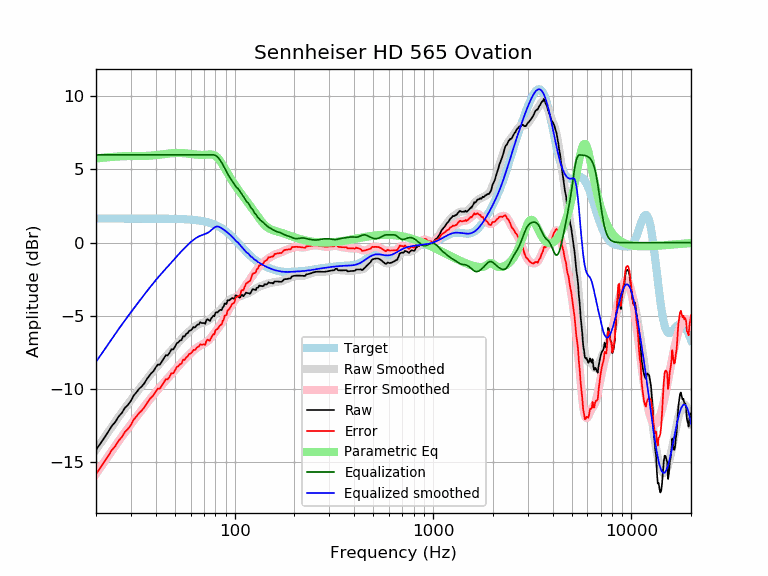

Values plotted in this chart, from the file beside it:
frequency, raw, error, smoothed, error_smoothed, equalization, parametric_eq, equalized_raw, equalized_smoothed, target
20, -14.15, -15.79, -14.14, -15.79, 6.00, 5.75, -8.15, -8.14, 1.65
21, -13.73, -15.37, -13.72, -15.37, 6.00, 5.78, -7.73, -7.72, 1.65
22, -13.33, -14.98, -13.32, -14.97, 6.00, 5.81, -7.33, -7.32, 1.65
23, -12.93, -14.58, -12.94, -14.59, 6.00, 5.83, -6.93, -6.94, 1.65
24, -12.53, -14.17, -12.57, -14.22, 6.00, 5.85, -6.53, -6.57, 1.65
25, -12.25, -13.89, -12.23, -13.88, 6.00, 5.87, -6.25, -6.23, 1.65
26, -11.87, -13.52, -11.90, -13.55, 6.00, 5.89, -5.87, -5.90, 1.65
27, -11.62, -13.27, -11.59, -13.24, 6.00, 5.90, -5.62, -5.59, 1.65
28, -11.27, -12.92, -11.30, -12.94, 6.00, 5.91, -5.27, -5.30, 1.65
29, -11.07, -12.72, -11.01, -12.66, 6.00, 5.91, -5.07, -5.01, 1.65
30, -10.79, -12.44, -10.75, -12.39, 6.00, 5.92, -4.79, -4.75, 1.65
31, -10.43, -12.07, -10.49, -12.14, 6.00, 5.92, -4.43, -4.49, 1.65
32, -10.21, -11.86, -10.24, -11.89, 6.00, 5.92, -4.21, -4.24, 1.65
33, -9.97, -11.62, -10.00, -11.65, 6.00, 5.92, -3.97, -4.00, 1.65
34, -9.81, -11.46, -9.77, -11.42, 6.00, 5.92, -3.81, -3.77, 1.65
35, -9.61, -11.25, -9.55, -11.20, 6.00, 5.92, -3.61, -3.55, 1.65
36, -9.34, -10.98, -9.34, -10.98, 6.00, 5.93, -3.34, -3.34, 1.65
37, -9.11, -10.75, -9.13, -10.77, 6.00, 5.94, -3.11, -3.13, 1.64
38, -8.92, -10.56, -8.93, -10.58, 6.00, 5.95, -2.92, -2.93, 1.64
39, -8.77, -10.41, -8.74, -10.39, 6.00, 5.96, -2.77, -2.74, 1.64
40, -8.51, -10.15, -8.56, -10.20, 6.00, 5.98, -2.51, -2.56, 1.64
41, -8.32, -9.96, -8.39, -10.03, 6.00, 5.99, -2.32, -2.39, 1.64
42, -8.32, -9.96, -8.23, -9.87, 6.00, 6.01, -2.32, -2.23, 1.64
43, -8.10, -9.74, -8.07, -9.71, 6.00, 6.03, -2.10, -2.07, 1.64
44, -7.90, -9.54, -7.92, -9.56, 6.00, 6.05, -1.90, -1.92, 1.64
45, -7.68, -9.32, -7.77, -9.41, 6.00, 6.07, -1.68, -1.77, 1.64
46, -7.69, -9.33, -7.63, -9.26, 6.00, 6.08, -1.69, -1.63, 1.64
47, -7.51, -9.14, -7.49, -9.12, 6.00, 6.10, -1.51, -1.49, 1.63
48, -7.28, -8.91, -7.35, -8.98, 6.00, 6.11, -1.28, -1.35, 1.63
49, -7.29, -8.92, -7.21, -8.84, 6.00, 6.12, -1.29, -1.21, 1.63
50, -7.11, -8.73, -7.07, -8.70, 6.00, 6.12, -1.11, -1.07, 1.63
51, -6.87, -8.50, -6.94, -8.57, 6.00, 6.13, -0.87, -0.94, 1.62
52, -6.81, -8.43, -6.82, -8.44, 6.00, 6.13, -0.81, -0.82, 1.62
53, -6.68, -8.30, -6.69, -8.31, 6.00, 6.12, -0.68, -0.69, 1.62
54, -6.65, -8.26, -6.57, -8.18, 6.00, 6.12, -0.65, -0.57, 1.61
55, -6.37, -7.98, -6.46, -8.07, 6.00, 6.11, -0.37, -0.46, 1.61
56, -6.41, -8.01, -6.35, -7.95, 6.00, 6.11, -0.41, -0.35, 1.60
57, -6.22, -7.82, -6.25, -7.84, 6.00, 6.10, -0.22, -0.25, 1.60
58, -6.17, -7.76, -6.15, -7.74, 6.00, 6.08, -0.17, -0.15, 1.59
59, -6.02, -7.60, -6.05, -7.64, 6.00, 6.07, -0.02, -0.05, 1.58
60, -5.99, -7.57, -5.97, -7.54, 6.00, 6.06, 0.01, 0.03, 1.58
61, -5.89, -7.46, -5.88, -7.45, 6.00, 6.05, 0.11, 0.12, 1.57
62, -5.75, -7.31, -5.80, -7.36, 6.00, 6.04, 0.25, 0.20, 1.56
63, -5.79, -7.34, -5.73, -7.28, 6.00, 6.02, 0.21, 0.27, 1.55
64, -5.69, -7.23, -5.67, -7.21, 6.00, 6.01, 0.31, 0.33, 1.54
65, -5.59, -7.11, -5.62, -7.14, 6.00, 6.01, 0.41, 0.38, 1.53
66, -5.59, -7.10, -5.57, -7.08, 6.00, 6.00, 0.41, 0.43, 1.51
67, -5.43, -6.93, -5.53, -7.03, 6.00, 5.99, 0.57, 0.47, 1.50
68, -5.49, -6.97, -5.50, -6.98, 6.00, 5.99, 0.51, 0.50, 1.49
69, -5.49, -6.96, -5.47, -6.94, 6.00, 5.99, 0.51, 0.53, 1.47
70, -5.49, -6.94, -5.44, -6.89, 6.00, 6.00, 0.51, 0.56, 1.45
71, -5.54, -6.97, -5.41, -6.84, 6.00, 6.00, 0.46, 0.59, 1.44
72, -5.29, -6.70, -5.37, -6.79, 6.00, 6.01, 0.71, 0.63, 1.42
73, -5.22, -6.62, -5.33, -6.73, 6.00, 6.01, 0.78, 0.67, 1.40
74, -5.28, -6.66, -5.28, -6.65, 6.00, 6.02, 0.72, 0.72, 1.37
75, -5.35, -6.69, -5.22, -6.57, 6.00, 6.02, 0.65, 0.78, 1.35
76, -5.19, -6.51, -5.16, -6.48, 6.00, 6.02, 0.81, 0.84, 1.32
77, -5.08, -6.38, -5.09, -6.39, 6.00, 6.01, 0.92, 0.91, 1.30
78, -4.98, -6.25, -5.02, -6.29, 6.00, 6.00, 1.02, 0.98, 1.27
79, -5.02, -6.26, -4.95, -6.19, 5.99, 5.97, 0.96, 1.04, 1.24
... 553 more rows
